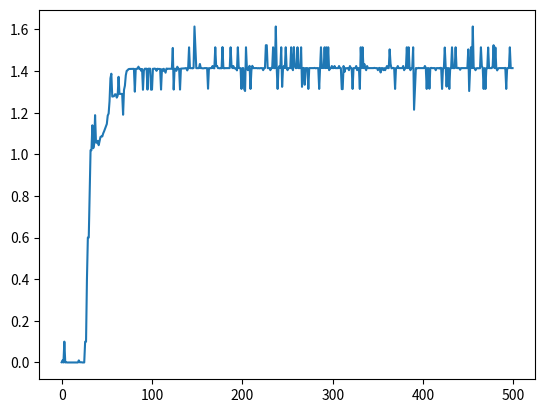

Source code (Python):
import numpy as np 
import matplotlib.pyplot as plt 
from copy import copy 
population = []

# Additive 

# Initialize
pop_size = 10 
state_size = 10
for i in range(pop_size):
    population += [np.zeros(state_size)]

# Iterated evolution
iterations = 500
fitness = lambda x : 1/abs(2-x**2)
express = lambda pop : sum([x * 10 ** -i for i,x in enumerate(pop)])
mutation_rate = 0.02
record = []

for i in range(iterations):
    scores = np.zeros(pop_size)
    for p in range(pop_size):
        pheno = express(population[p])
        scores[p] = fitness(pheno)
    
    scores /= sum(scores)
    
    indices = np.random.choice(a=pop_size, size=pop_size, p=scores, replace=True)
    offsprings = []
    for j in range(pop_size):
        child = copy(population[indices[j]])

        # Additive Mutation
        for k in range(state_size):
            if np.random.uniform(0,1) < mutation_rate:
                if np.random.uniform(0,1) <= 0.5:
                    child[k] += 1 
                else:
                    child[k] -= 1 
        val = express(child) 
        if val < 0:
            child = np.zeros((state_size))
        else:
            for k in range(state_size):
                child[k] = int(val * 10 ** k) % 10 
        offsprings += [child]
    population = offsprings
    average = sum([express(x) for x in population])/pop_size 
    record += [average]

for i in range(pop_size):
    print(express(population[i]))

plt.plot(record)
plt.show()